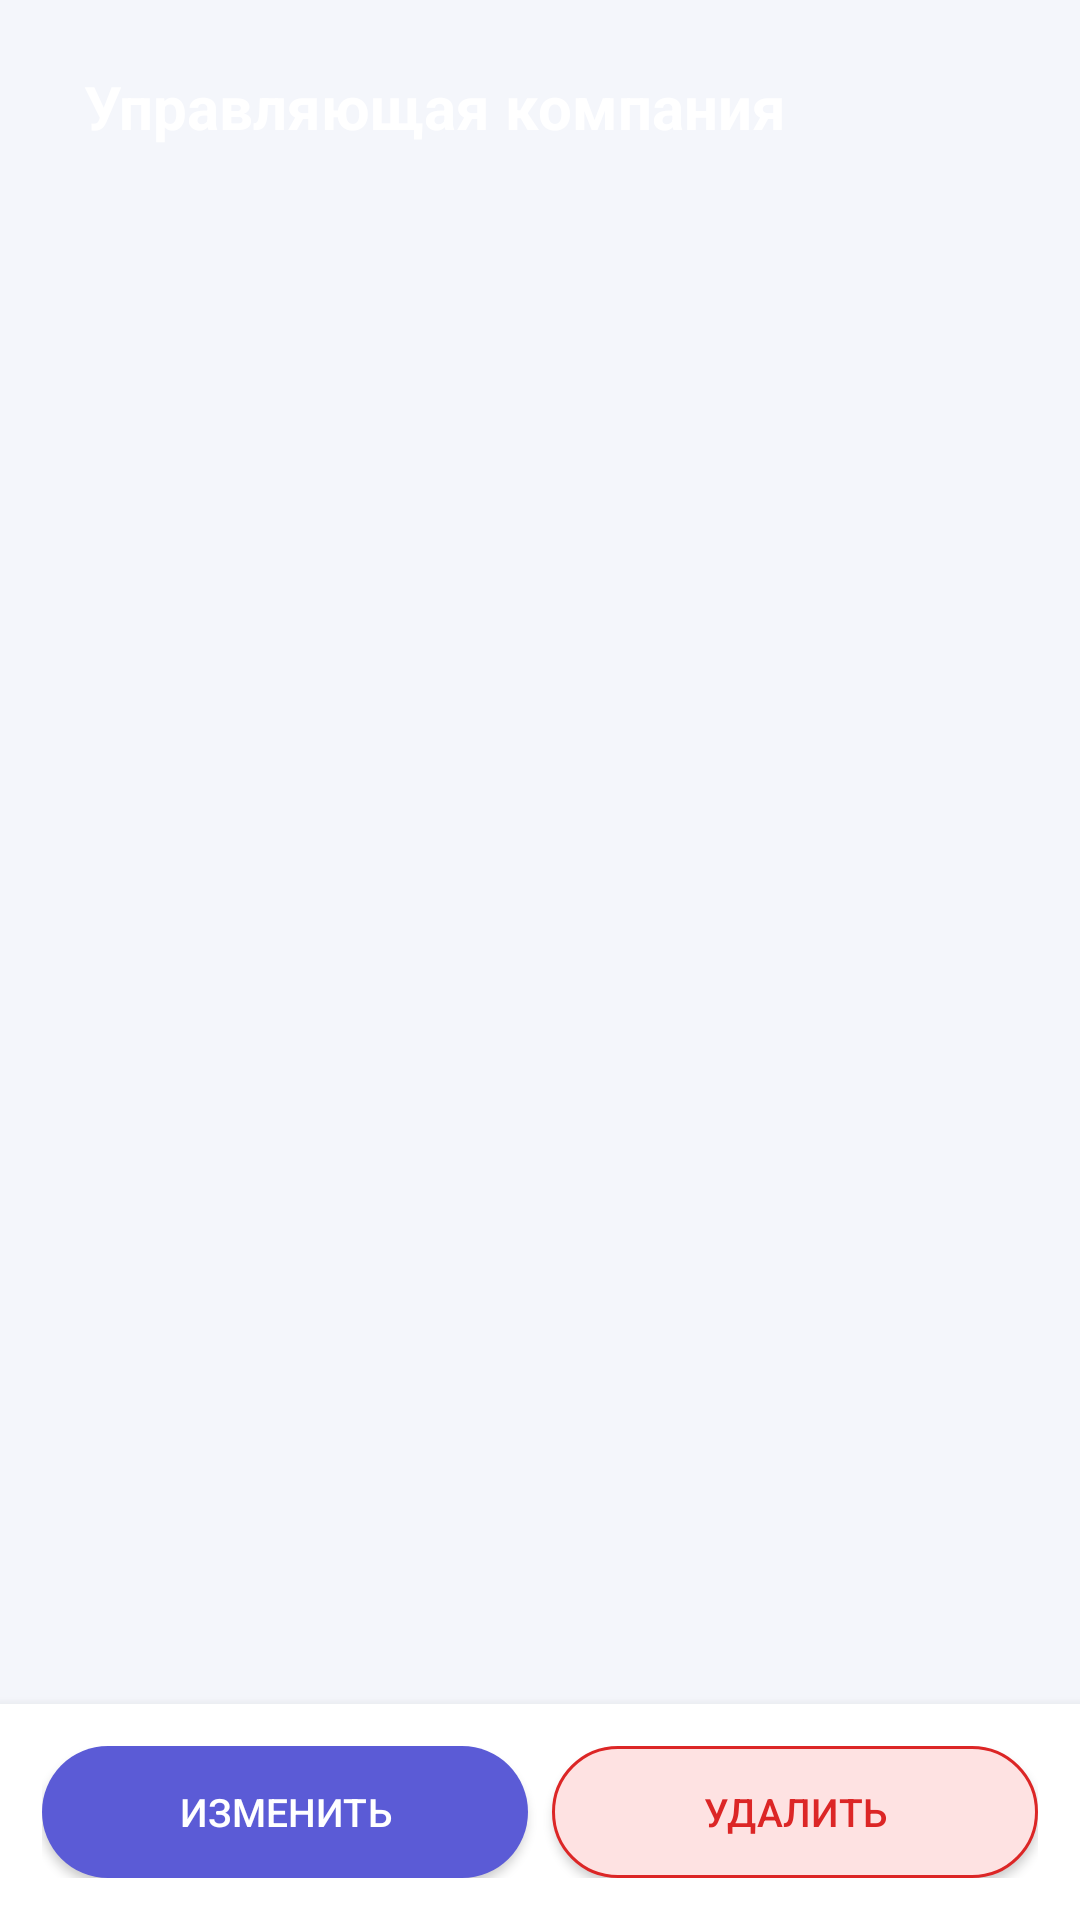

Here is an Android app screen rendered from its layout file. Give the layout XML and the strings, colors and styles it references.
<!-- AndroidManifest.xml: application theme AppTheme -->
<!-- res/layout/activity_detail.xml -->
<?xml version="1.0" encoding="utf-8"?>
<LinearLayout xmlns:android="http://schemas.android.com/apk/res/android"
    android:layout_width="match_parent"
    android:layout_height="match_parent"
    android:orientation="vertical">

    <include layout="@layout/header" />

    <ScrollView
        android:layout_width="match_parent"
        android:layout_height="0dp"
        android:layout_weight="1"
        android:paddingStart="14dp"
        android:paddingEnd="14dp"
        android:paddingTop="14dp"
        android:paddingBottom="14dp">

        <LinearLayout
            android:id="@+id/detail_container"
            android:layout_width="match_parent"
            android:layout_height="wrap_content"
            android:orientation="vertical" />
    </ScrollView>

    <LinearLayout
        android:layout_width="match_parent"
        android:layout_height="wrap_content"
        android:orientation="horizontal"
        android:background="@color/card"
        android:elevation="6dp"
        android:padding="14dp">

        <Button
            android:id="@+id/detail_edit"
            android:layout_width="0dp"
            android:layout_height="44dp"
            android:layout_weight="1"
            android:background="@drawable/btn_primary"
            android:textColor="@android:color/white"
            android:text="@string/edit_record"
            android:textSize="13sp" />

        <Button
            android:id="@+id/detail_delete"
            android:layout_width="0dp"
            android:layout_height="44dp"
            android:layout_weight="1"
            android:background="@drawable/btn_danger"
            android:textColor="@color/btn_danger_text"
            android:text="@string/delete"
            android:textSize="13sp"
            android:layout_marginStart="8dp" />
    </LinearLayout>
</LinearLayout>
<!-- res/layout/header.xml (included above) -->
<?xml version="1.0" encoding="utf-8"?>
<LinearLayout xmlns:android="http://schemas.android.com/apk/res/android"
    android:id="@+id/header"
    android:layout_width="match_parent"
    android:layout_height="wrap_content"
    android:orientation="horizontal"
    android:gravity="center_vertical"
    android:background="@drawable/bg_header"
    android:paddingStart="16dp"
    android:paddingEnd="20dp"
    android:paddingTop="22dp"
    android:paddingBottom="22dp">

    <Button
        android:id="@+id/header_back"
        android:layout_width="44dp"
        android:layout_height="44dp"
        android:background="@drawable/btn_icon"
        android:text="‹"
        android:textColor="@android:color/white"
        android:textSize="26sp"
        android:padding="0dp"
        android:visibility="gone" />

    <LinearLayout
        android:layout_width="0dp"
        android:layout_height="wrap_content"
        android:layout_weight="1"
        android:orientation="vertical"
        android:paddingStart="12dp">

        <TextView
            android:id="@+id/header_title"
            android:layout_width="match_parent"
            android:layout_height="wrap_content"
            android:text="@string/app_name"
            android:textColor="@android:color/white"
            android:textSize="20sp"
            android:textStyle="bold" />

        <TextView
            android:id="@+id/header_subtitle"
            android:layout_width="match_parent"
            android:layout_height="wrap_content"
            android:textColor="#E5E7EB"
            android:textSize="12sp"
            android:paddingTop="4dp"
            android:visibility="gone" />
    </LinearLayout>
</LinearLayout>
<!-- resources referenced by this layout -->
<resources>
  <color name="card">#FFFFFF</color>
  <!-- drawable btn_danger (drawable) -->
  <?xml version="1.0" encoding="utf-8"?>
  <selector xmlns:android="http://schemas.android.com/apk/res/android">
      <item android:state_pressed="true">
          <shape android:shape="rectangle">
              <solid android:color="@color/danger" />
              <corners android:radius="22dp" />
          </shape>
      </item>
      <item>
          <shape android:shape="rectangle">
              <solid android:color="@color/danger_bg" />
              <corners android:radius="22dp" />
              <stroke android:width="1dp" android:color="@color/danger" />
          </shape>
      </item>
  </selector>
  <!-- drawable btn_primary (drawable) -->
  <?xml version="1.0" encoding="utf-8"?>
  <selector xmlns:android="http://schemas.android.com/apk/res/android">
      <item android:state_pressed="true">
          <shape android:shape="rectangle">
              <solid android:color="@color/primary_dark" />
              <corners android:radius="22dp" />
          </shape>
      </item>
      <item>
          <shape android:shape="rectangle">
              <solid android:color="@color/primary" />
              <corners android:radius="22dp" />
          </shape>
      </item>
  </selector>
  <string name="app_name">Управляющая компания</string>
  <string name="delete">Удалить</string>
  <string name="edit_record">Изменить</string>
  <style name="AppTheme" parent="android:style/Theme.Material.Light.NoActionBar">
          <item name="android:windowBackground">@color/bg</item>
          <item name="android:colorPrimary">@color/primary</item>
          <item name="android:colorPrimaryDark">@color/primary_dark</item>
          <item name="android:colorAccent">@color/accent</item>
          <item name="android:statusBarColor">@color/card</item>
          <item name="android:windowLightStatusBar">true</item>
          <item name="android:navigationBarColor">@color/card</item>
          <item name="android:textColorPrimary">@color/text_primary</item>
          <item name="android:textColorSecondary">@color/text_secondary</item>
      </style>
  <color name="danger">#DC2626</color>
  <color name="danger_bg">#FEE2E2</color>
  <color name="primary_dark">#3F3FAA</color>
  <color name="primary">#5B5BD6</color>
  <color name="bg">#F4F6FB</color>
  <color name="accent">#06B6D4</color>
  <color name="text_primary">#1F2937</color>
  <color name="text_secondary">#6B7280</color>
</resources>
